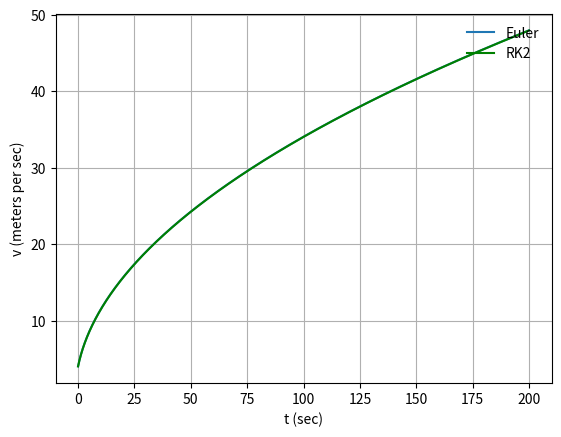

This chart was generated by the following Python code:
"""
PHY 380 Assign 7
[redacted]
"""

import numpy as np
import matplotlib.pyplot as plt

P = 400.0 #Power in watts
m = 70.0  #Mass in kilograms

def vprime(v):
    return (P/(m*v))

def Eulerstep(v, step):
    return (v + vprime(v)*step)

def RK2step(v, step):
    k1 = step*vprime(v)
    k2 = step*vprime(v + (k1/2))
    return (v + k2)

h = 0.1                     #Time step of 0.1sec
vinit = 4.0                 #Initial velocity of 4 m/s
t = np.arange(0,200+h,h)    #End at t=200sec

v = [vinit]
vRK2 = [vinit]

for i in range(len(t)-1):
    v.append(Eulerstep(v[-1], h))
    vRK2.append(RK2step(vRK2[-1], h))


plt.plot(t, v, label='Euler')
plt.plot(t, vRK2, color='green', label='RK2')
plt.xlabel('t (sec)')
plt.ylabel('v (meters per sec)')
plt.legend(loc="upper right", frameon=False)
plt.grid()
plt.show()
